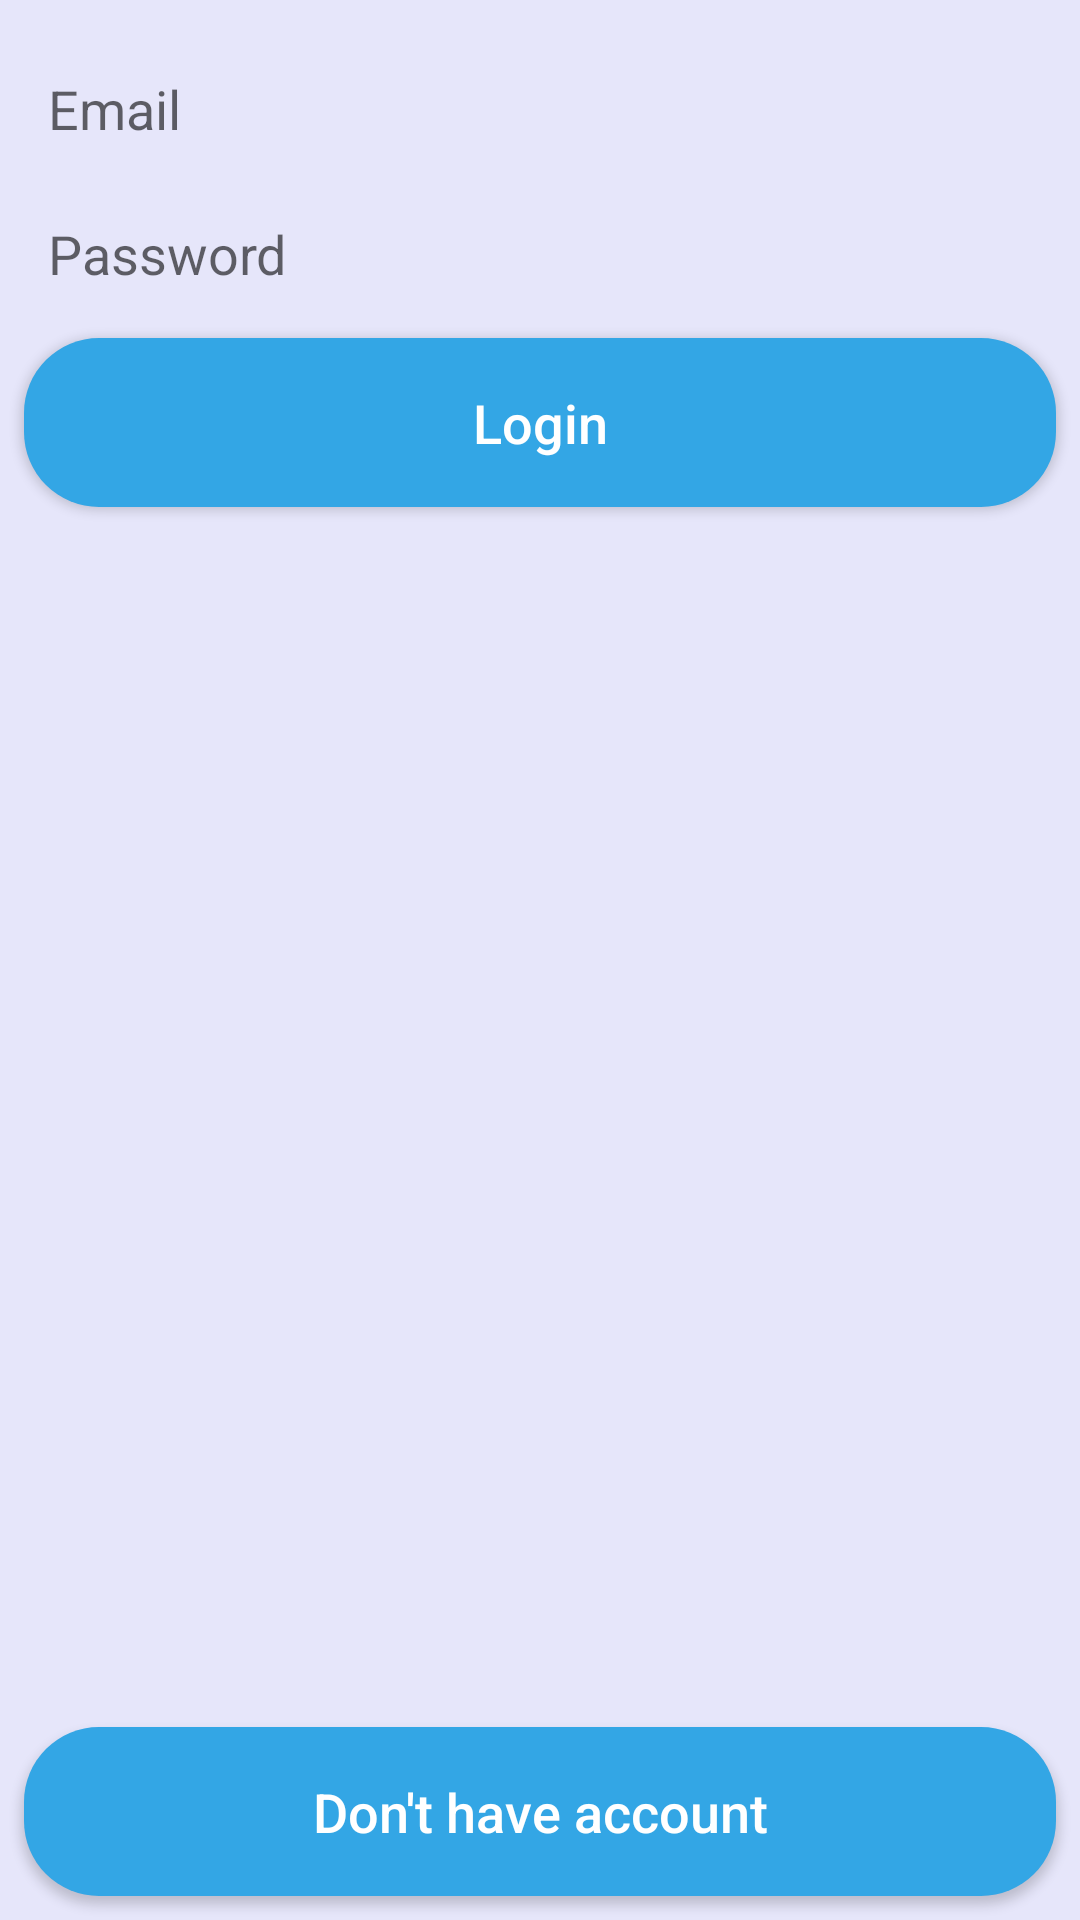

Layout XML and referenced resources for this Android screen:
<!-- AndroidManifest.xml: application theme AppTheme -->
<!-- res/layout/fragment_login.xml -->
<?xml version="1.0" encoding="utf-8"?>
<androidx.constraintlayout.widget.ConstraintLayout xmlns:android="http://schemas.android.com/apk/res/android"
    xmlns:app="http://schemas.android.com/apk/res-auto"
    xmlns:tools="http://schemas.android.com/tools"
android:layout_width="match_parent"
android:layout_height="match_parent"
tools:context=".LoginFragment"
    android:background="@color/lavender">

    <EditText
        android:id="@+id/username"
        android:layout_width="match_parent"
        android:layout_height="wrap_content"
        android:layout_marginStart="8dp"
        android:layout_marginTop="16dp"
        android:layout_marginEnd="8dp"
        android:background="@drawable/rounded_edittext"
        android:hint="@string/email"
        android:padding="8dp"
        android:inputType="textEmailAddress"
        app:layout_constraintEnd_toEndOf="parent"
        app:layout_constraintStart_toStartOf="parent"
        app:layout_constraintTop_toTopOf="parent" />

    <EditText

        android:id="@+id/password"
        android:layout_width="match_parent"
        android:layout_height="wrap_content"
        android:layout_marginStart="8dp"
        android:layout_marginTop="8dp"
        android:layout_marginEnd="8dp"
        android:background="@drawable/rounded_edittext"
        android:hint="@string/password"
        android:padding="8dp"
        android:inputType="textPassword"
        app:layout_constraintEnd_toEndOf="parent"
        app:layout_constraintStart_toStartOf="parent"
        app:layout_constraintTop_toBottomOf="@+id/username" />

    <Button
        android:id="@+id/btn_log_in"
        android:layout_width="match_parent"
        android:layout_height="wrap_content"
        android:layout_marginStart="8dp"
        android:layout_marginTop="8dp"
        android:layout_marginEnd="8dp"
        android:background="@drawable/rounded_login_buttons"
        android:padding="16dp"
        android:text="@string/login"
        android:textAllCaps="false"
        android:textColor="@android:color/white"
        android:textSize="18sp"
        app:layout_constraintEnd_toEndOf="parent"
        app:layout_constraintStart_toStartOf="parent"
        app:layout_constraintTop_toBottomOf="@+id/password" />

    <Button
        android:id="@+id/btn_sign_up"
        android:layout_width="match_parent"
        android:layout_height="wrap_content"
        android:layout_marginStart="8dp"
        android:layout_marginEnd="8dp"
        android:layout_marginBottom="8dp"
        android:background="@drawable/rounded_login_buttons"
        android:padding="16dp"
        android:text="@string/dont_have_account"
        android:textAllCaps="false"
        android:textColor="@android:color/white"
        android:textSize="18sp"
        app:layout_constraintBottom_toBottomOf="parent"
        app:layout_constraintEnd_toEndOf="parent"
        app:layout_constraintStart_toStartOf="parent" />


</androidx.constraintlayout.widget.ConstraintLayout>
<!-- resources referenced by this layout -->
<resources>
  <color name="lavender">#E6E6FA</color>
  <!-- drawable rounded_login_buttons (drawable) -->
  <?xml version="1.0" encoding="utf-8"?>
  <shape xmlns:android="http://schemas.android.com/apk/res/android">
  
      <solid android:color="@color/blue_dark"/>
      <corners android:radius="25dp"/>
  
  </shape>
  <string name="dont_have_account">Don\'t have account</string>
  <string name="email">Email</string>
  <string name="login">Login</string>
  <string name="password">Password</string>
  <style name="AppTheme" parent="Theme.AppCompat.Light.DarkActionBar">
          
          <item name="colorPrimary">@color/blue_dark</item>
          <item name="colorPrimaryDark">@color/blue_dark</item>
          <item name="colorAccent">@color/colorAccent</item>
      </style>
  <color name="blue_dark">#33a6e5</color>
  <color name="colorAccent">#03DAC5</color>
</resources>
